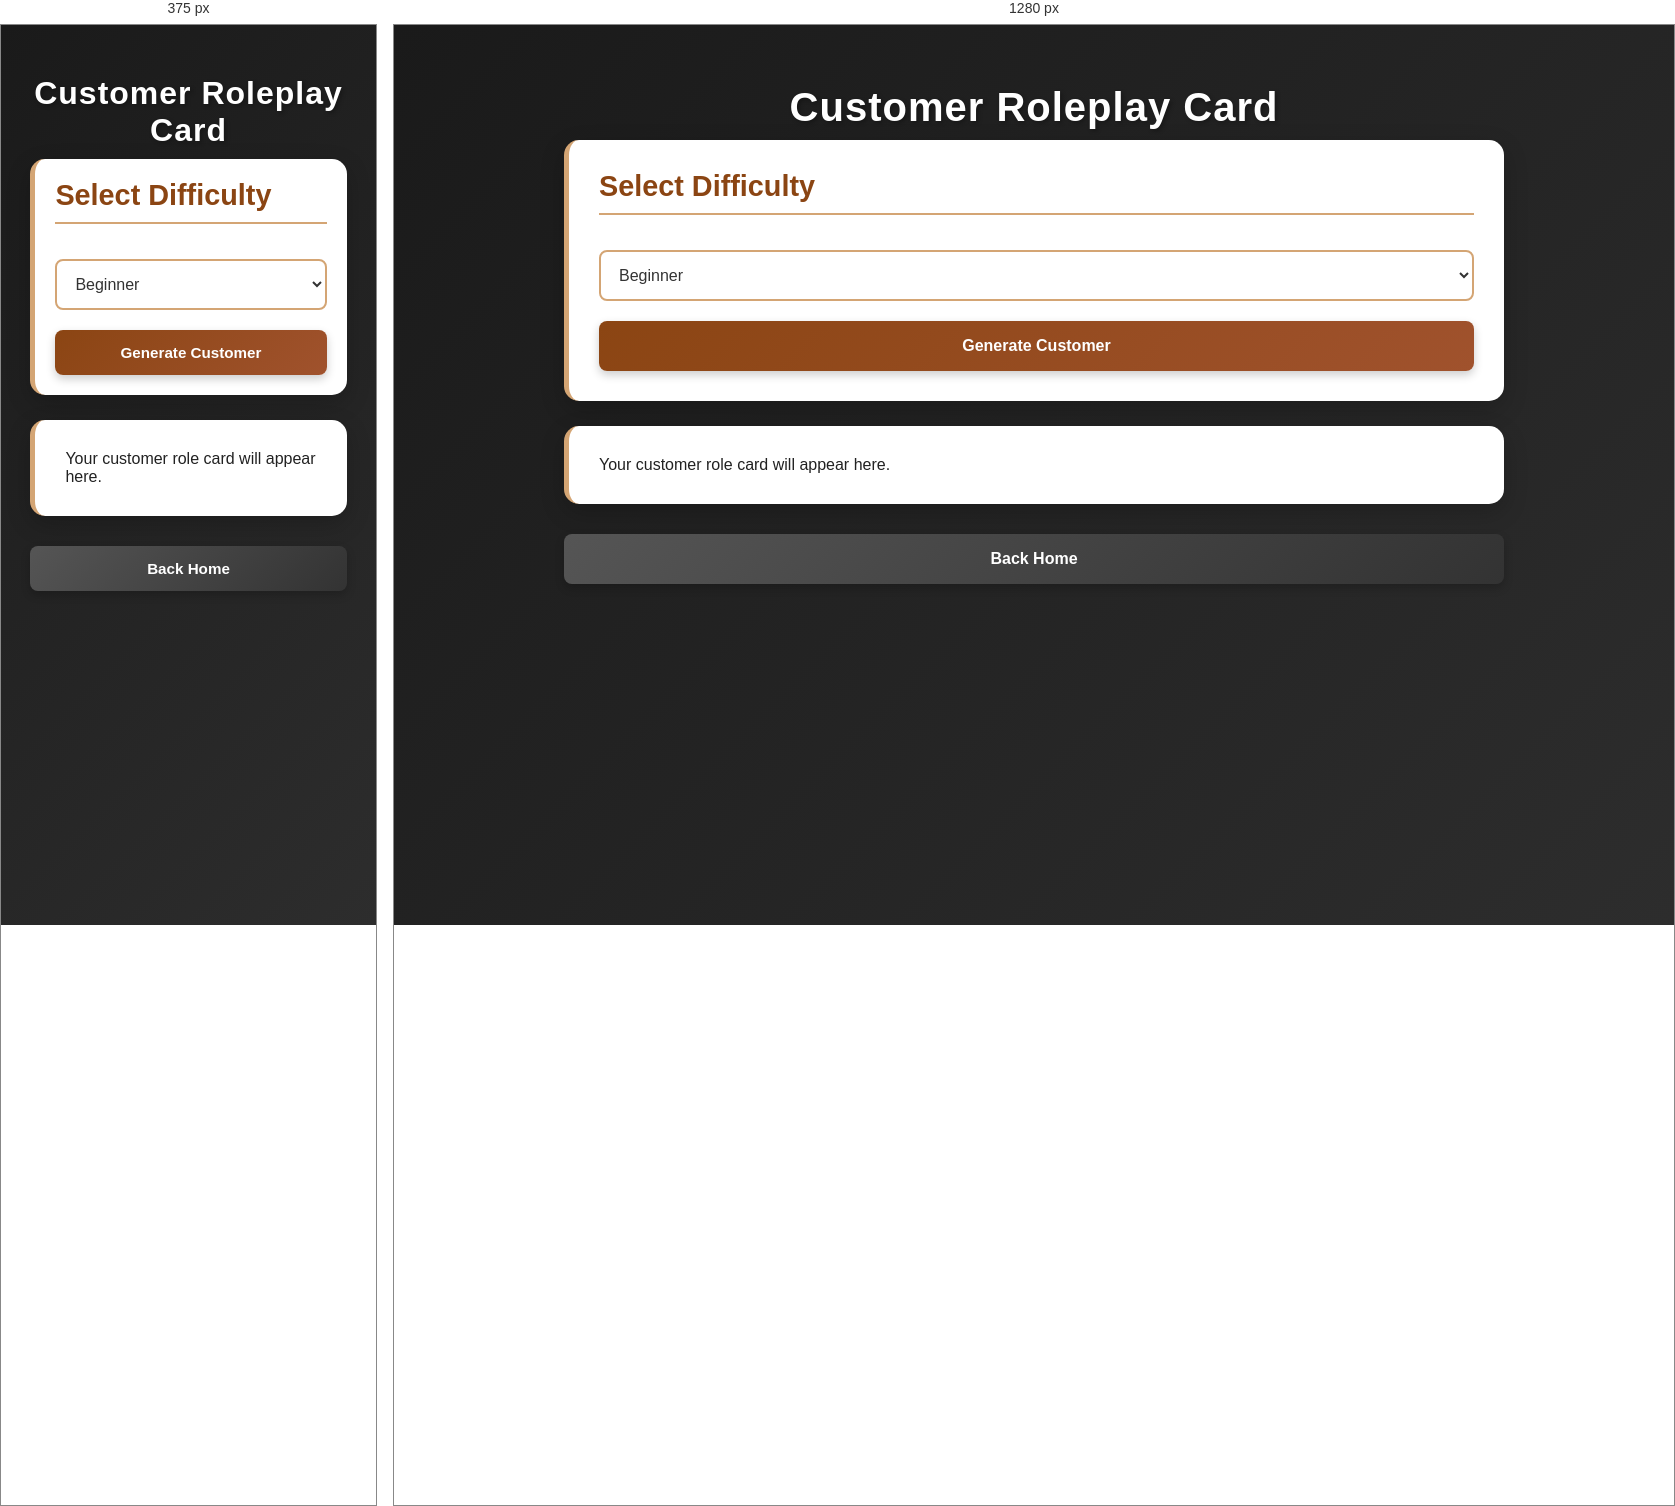
Rendered at 375 px and 1280 px, left to right.

<!-- file: student.html -->
<!DOCTYPE html>
<html lang="en">

<head>
  <meta charset="UTF-8">
  <meta name="viewport" content="width=device-width, initial-scale=1.0">

  <title>Student Roleplay Card</title>

  <link rel="stylesheet" href="style.css">
</head>

<body>

<div class="container">

  <h1>Customer Roleplay Card</h1>

  <div class="card">

    <h2>Select Difficulty</h2>

    <select id="difficulty">

      <option value="beginner">
        Beginner
      </option>

      <option value="intermediate">
        Intermediate
      </option>

      <option value="advanced">
        Advanced
      </option>

    </select>

    <button onclick="generateCustomer()">
      Generate Customer
    </button>

  </div>

  <div id="customerCard" class="scenario-box">

    Your customer role card will appear here.

  </div>

  <a href="index.html">
    <button class="back-btn">
      Back Home
    </button>
  </a>

</div>

<script src="script.js"></script>

</body>
</html>

/* @media block from style.css */
@media(max-width:768px) {
  .container {
    width: 95%;
    padding: 30px 20px;
  }

  h1 {
    font-size: 2em;
  }

  .card {
    padding: 20px;
  }

  button {
    padding: 14px;
    font-size: 0.95em;
  }
}